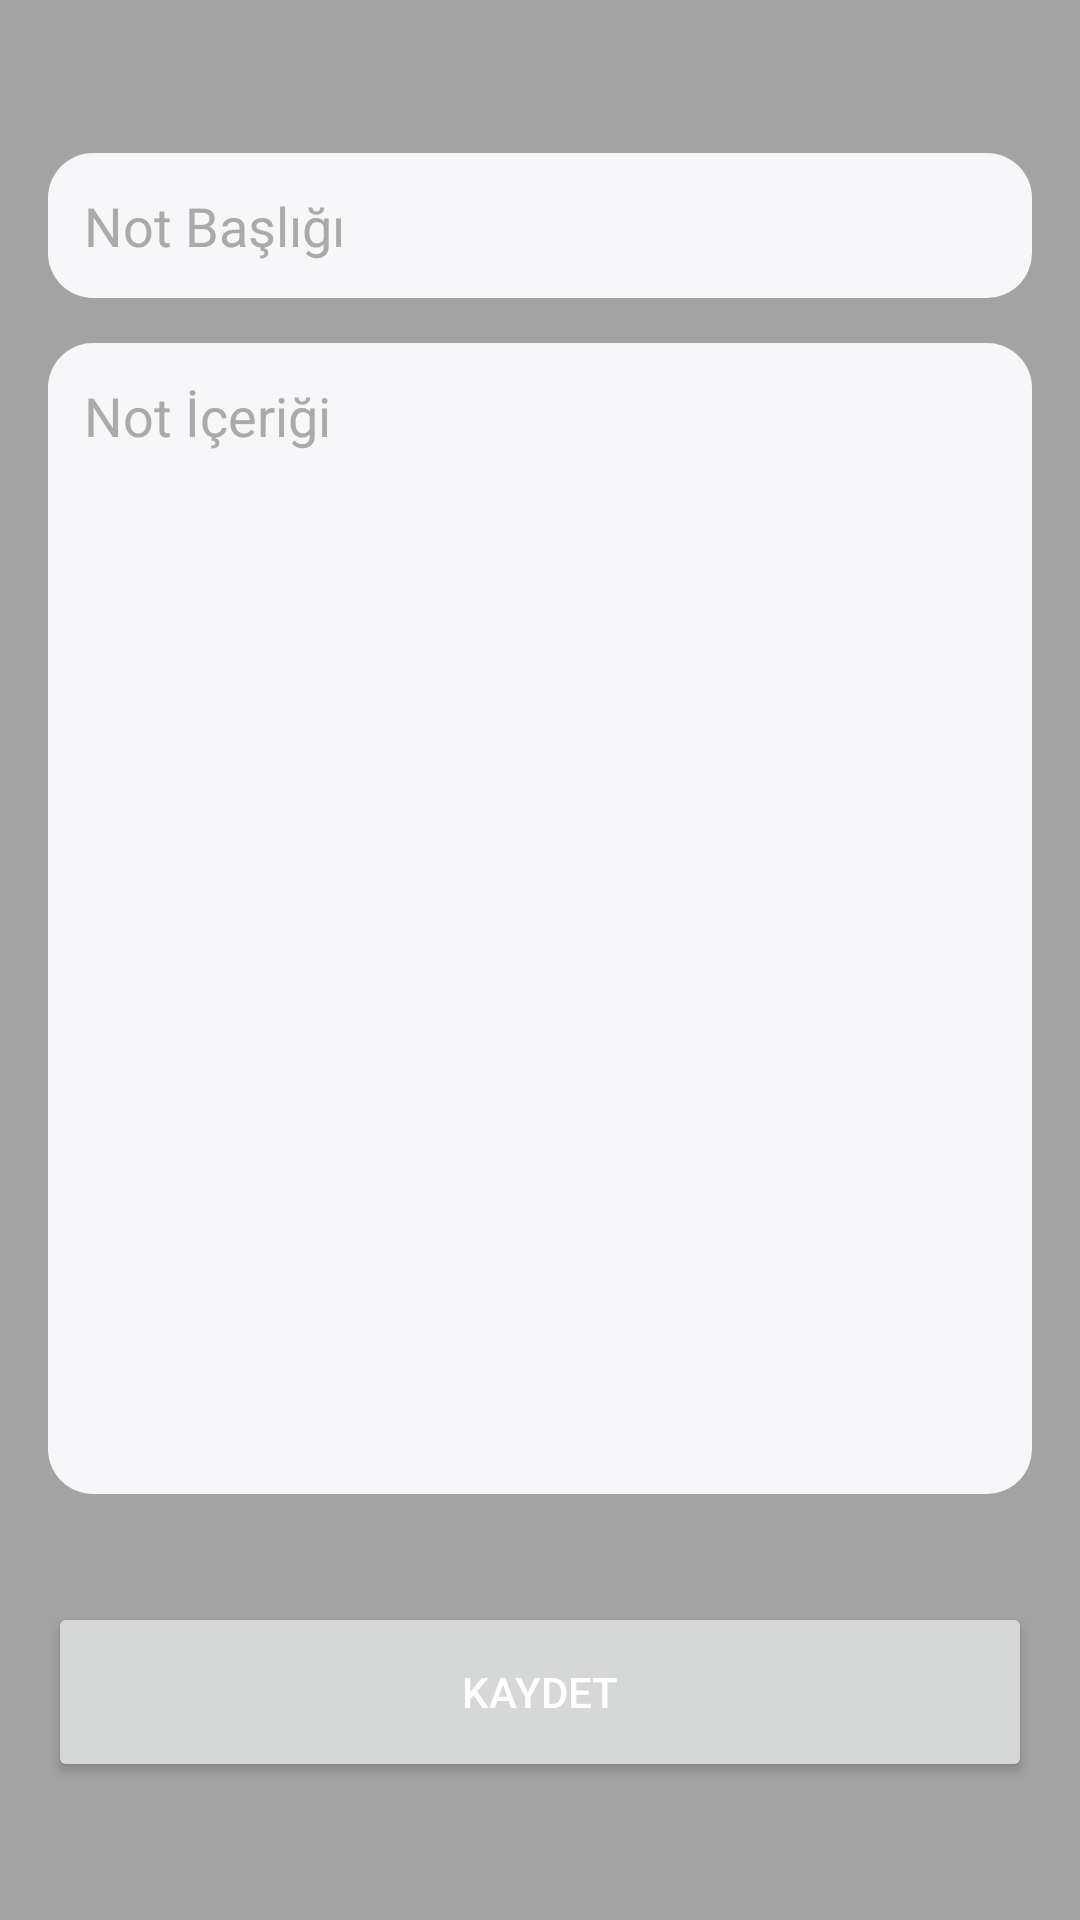

Layout XML and referenced resources for this Android screen:
<!-- AndroidManifest.xml: application theme Theme.KotraProje -->
<!-- res/layout/activity_not_detay.xml -->
<?xml version="1.0" encoding="utf-8"?>
<LinearLayout
    xmlns:android="http://schemas.android.com/apk/res/android"
    android:layout_width="match_parent"
    android:layout_height="match_parent"
    android:orientation="vertical"
    android:padding="16dp"
    android:background="@color/arkaPlanRenk">

    <EditText
        android:id="@+id/etBaslik"
        android:layout_width="match_parent"
        android:layout_height="wrap_content"
        android:hint="Not Başlığı"
        android:layout_marginTop="35dp"
        android:background="@drawable/edittextarkaplan"
        android:padding="12dp"
        android:textColor="@android:color/black"
        android:textColorHint="@android:color/darker_gray" />

    <EditText
        android:id="@+id/etIcerik"
        android:layout_width="match_parent"
        android:layout_height="0dp"
        android:layout_weight="1"
        android:hint="Not İçeriği"
        android:layout_marginTop="15dp"
        android:layout_marginBottom="20dp"
        android:background="@drawable/edittextarkaplan"
        android:padding="12dp"
        android:textColor="@android:color/black"
        android:textColorHint="@android:color/darker_gray"
        android:gravity="top"
        android:inputType="textMultiLine"
        android:minLines="10"
        android:maxLines="20" />

    <Button
        android:id="@+id/btnKaydet"
        android:layout_width="match_parent"
        android:layout_height="60dp"
        android:layout_marginBottom="30dp"
        android:layout_marginTop="16dp"
        android:text="Kaydet"
        android:textColor="@android:color/white" />
</LinearLayout>
<!-- resources referenced by this layout -->
<resources>
  <color name="arkaPlanRenk">#A4A3A3</color>
  <!-- drawable edittextarkaplan (drawable) -->
  <?xml version="1.0" encoding="utf-8"?>
  <shape xmlns:android="http://schemas.android.com/apk/res/android">
      <solid android:color="@color/editTextRenk"/>
      <corners android:radius="15dp"/>
  
  </shape>
  <style name="Theme.KotraProje" parent="Base.Theme.KotraProje" />
  <color name="editTextRenk">#F7F6F8</color>
  <style name="Base.Theme.KotraProje" parent="Theme.Material3.DayNight.NoActionBar">
          
          
      </style>
</resources>
